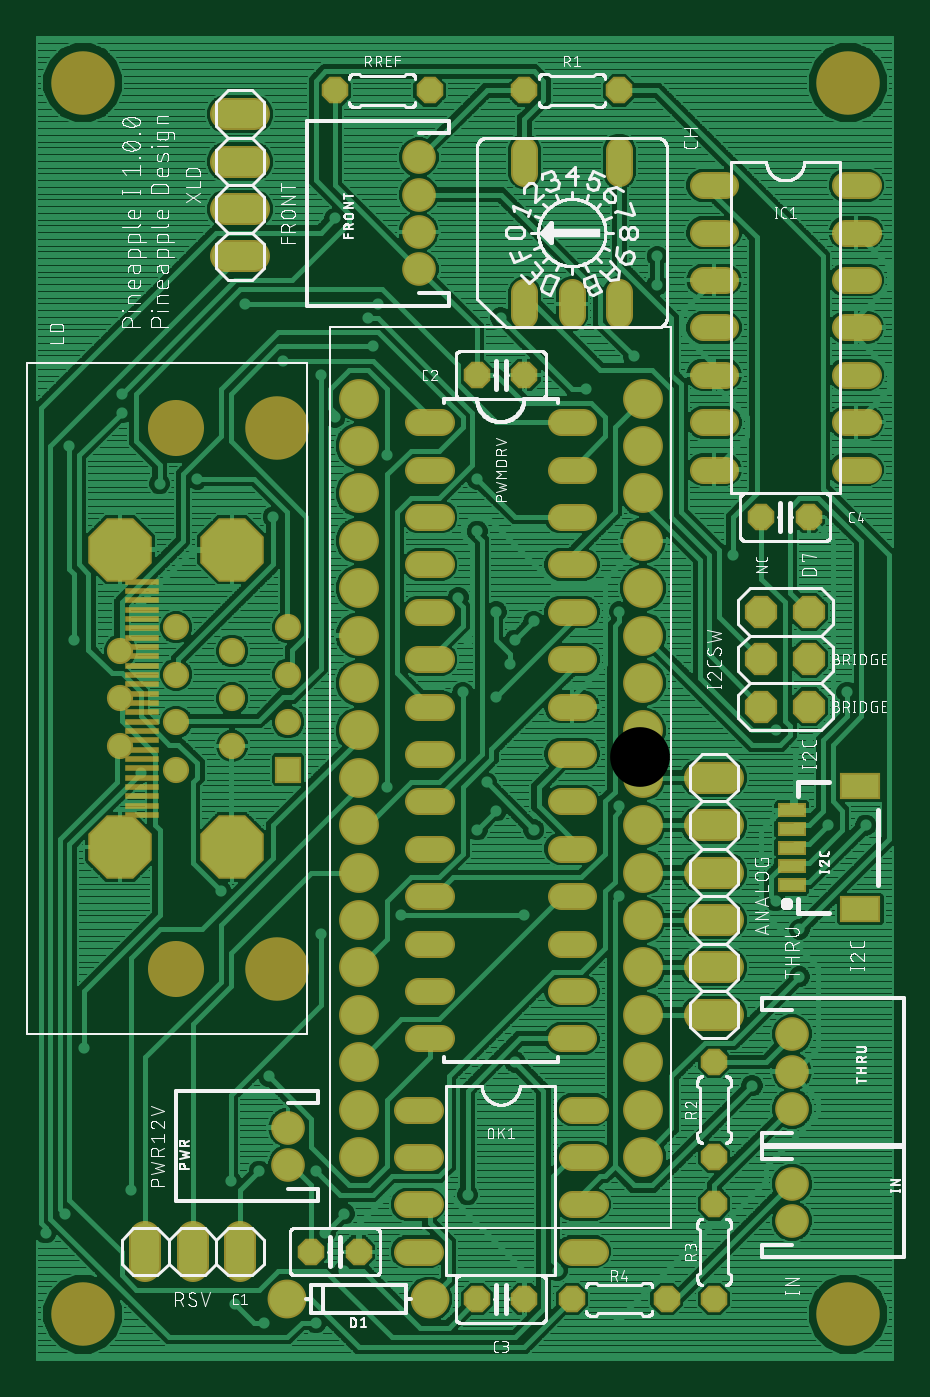
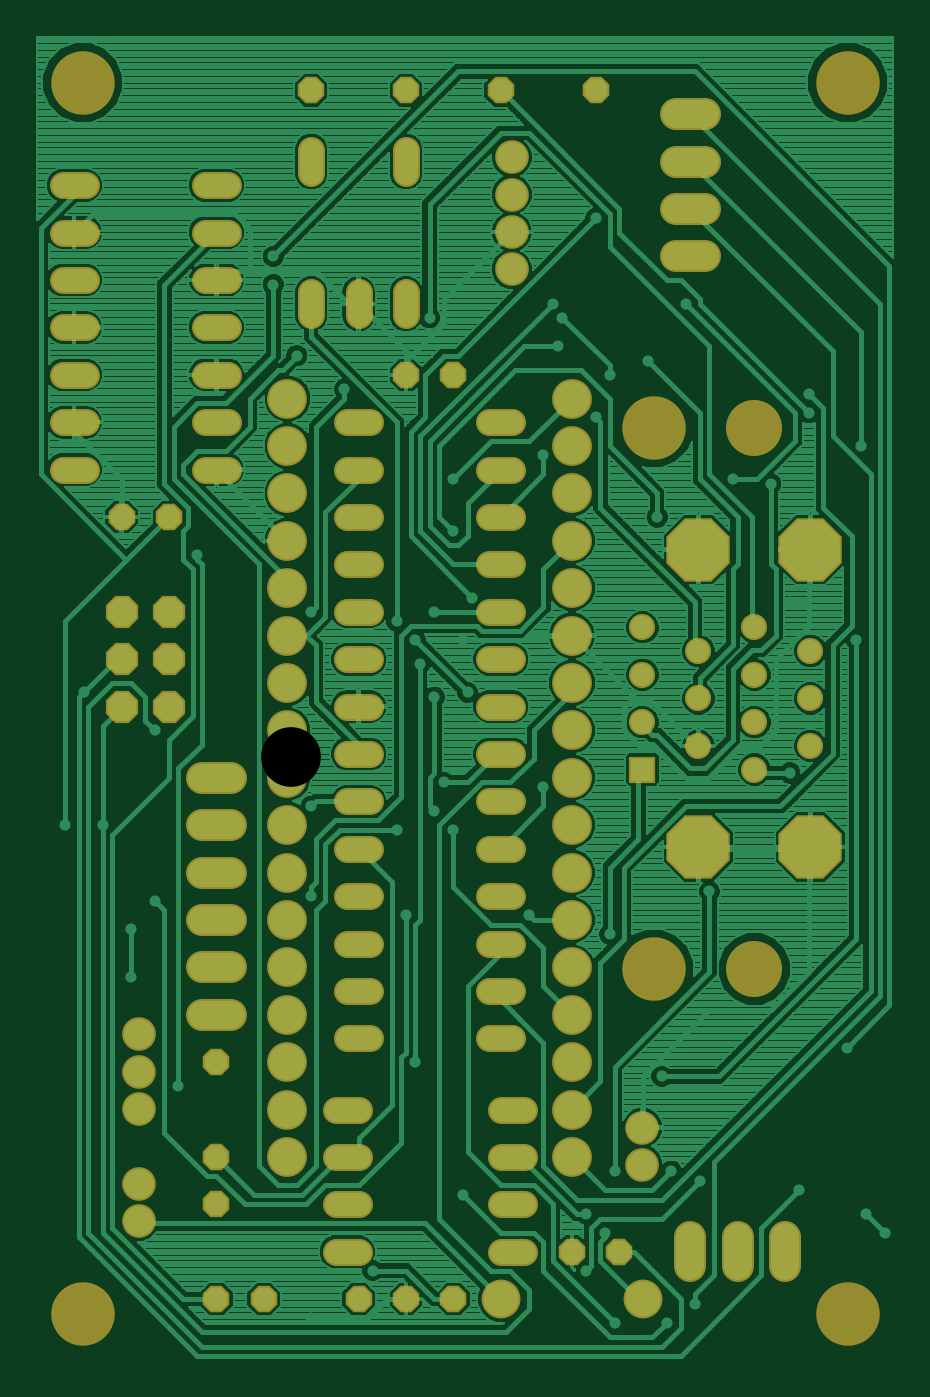
Circuit board: 6 layer files. Board 45.9 x 70.9 mm.
- top_copper: p1-001.cmp (227039 bytes)
- drill: p1-001.drd (3526 bytes)
- top_silk: p1-001.plc (150878 bytes)
- bottom_copper: p1-001.sol (170571 bytes)
- top_mask: p1-001.stc (6064 bytes)
- bottom_mask: p1-001.sts (5278 bytes)

=== top_copper: p1-001.cmp (227039 bytes, source omitted) ===
=== drill: p1-001.drd ===
%
M48
M72
T01C0.01181
T02C0.02756
T03C0.03150
T04C0.03200
T05C0.03543
T06C0.04000
T07C0.04331
T08C0.08661
T09C0.11024
T10C0.12598
%
T01
X5250Y30250
X9250Y34250
X23250Y39250
X44250Y41250
X50250Y43250
X62250Y43250
X68250Y34250
X64250Y30250
X68250Y22250
X62250Y11250
X51250Y11250
X45250Y15250
X52250Y63250
X63250Y93250
X80250Y97250
X96250Y115250
X100250Y119250
X98250Y125250
X108250Y115250
X106250Y97250
X126250Y101250
X126250Y120250
X104250Y155250
X103250Y150250
X100250Y143250
X93250Y144250
X94250Y155250
X100250Y161250
X108250Y159250
X96250Y178250
X96250Y189250
X92250Y164250
X77250Y194250
X66250Y202250
X63250Y211250
X55250Y214250
X47250Y226250
X66250Y244250
X75250Y226250
X73250Y223250
X74250Y217250
X53250Y181250
X37250Y189250
X29250Y188250
X21250Y203250
X21250Y207250
X10250Y196250
X25250Y163250
X11250Y155250
X25250Y127250
X42250Y102250
X13250Y69250
X77250Y124250
X104250Y66250
X94250Y38250
X113250Y22250
X126250Y12250
X154250Y61250
X164250Y84250
X164250Y94250
X159250Y100250
X170250Y116250
X178250Y116250
X159250Y136250
X174250Y144250
X150250Y173250
X126250Y161250
X119250Y208250
X129250Y215250
X134250Y230250
X134250Y236250
X101250Y223250
T02
X83927Y233533
X83927Y241407
X83927Y249281
X83927Y257156
X162667Y72116
X162667Y64242
X162667Y56368
X162667Y40620
X162667Y32746
X56368Y44557
X56368Y52431
T03
X56368Y127982
X56368Y137982
X56368Y147982
X56368Y157982
X44557Y152982
X44557Y142982
X44557Y132982
X32746Y127982
X32746Y137982
X32746Y147982
X32746Y157982
X20935Y152982
X20935Y142982
X20935Y132982
T04
X86250Y131250
X86250Y121250
X86250Y111250
X86250Y101250
X86250Y91250
X86250Y81250
X86250Y71250
X86250Y56250
X86250Y46250
X86250Y36250
X86250Y26250
X96250Y16250
X106250Y16250
X116250Y16250
X116250Y26250
X116250Y36250
X116250Y46250
X116250Y56250
X116250Y71250
X116250Y81250
X116250Y91250
X116250Y101250
X116250Y111250
X116250Y121250
X116250Y131250
X116250Y141250
X116250Y151250
X116250Y161250
X116250Y171250
X116250Y181250
X116250Y191250
X116250Y201250
X106250Y211250
X96250Y211250
X86250Y201250
X86250Y191250
X86250Y181250
X86250Y171250
X86250Y161250
X86250Y151250
X86250Y141250
X106250Y226250
X116250Y226250
X126250Y226250
X146250Y221250
X146250Y231250
X146250Y241250
X146250Y251250
X126250Y256250
X126250Y271250
X106250Y271250
X106250Y256250
X86250Y271250
X66250Y271250
X146250Y211250
X146250Y201250
X146250Y191250
X156250Y181250
X166250Y181250
X176250Y191250
X176250Y201250
X176250Y211250
X176250Y221250
X176250Y231250
X176250Y241250
X176250Y251250
X146250Y66250
X146250Y46250
X146250Y36250
X146250Y16250
X136250Y16250
X71250Y26250
X61250Y26250
T05
X56250Y16250
X86250Y16250
T06
X46250Y26250
X36250Y26250
X26250Y26250
X146250Y76250
X146250Y86250
X146250Y96250
X146250Y106250
X146250Y116250
X146250Y126250
X156250Y141250
X156250Y151250
X156250Y161250
X166250Y161250
X166250Y151250
X166250Y141250
X46250Y236250
X46250Y246250
X46250Y256250
X46250Y266250
T07
X71250Y206250
X71250Y196250
X71250Y186250
X71250Y176250
X71250Y166250
X71250Y156250
X71250Y146250
X71250Y136250
X71250Y126250
X71250Y116250
X71250Y106250
X71250Y96250
X71250Y86250
X71250Y76250
X71250Y66250
X71250Y56250
X71250Y46250
X131250Y46250
X131250Y56250
X131250Y66250
X131250Y76250
X131250Y86250
X131250Y96250
X131250Y106250
X131250Y116250
X131250Y126250
X131250Y136250
X131250Y146250
X131250Y156250
X131250Y166250
X131250Y176250
X131250Y186250
X131250Y196250
X131250Y206250
T08
X44557Y174360
X20935Y174360
X20935Y111604
X44557Y111604
T09
X32746Y85896
X32746Y200069
T10
X13061Y13061
X54006Y85896
X54006Y200069
X13061Y272904
X174478Y272904
X174478Y13061
M30

=== top_silk: p1-001.plc (150878 bytes, source omitted) ===
=== bottom_copper: p1-001.sol (170571 bytes, source omitted) ===
=== top_mask: p1-001.stc ===
G75*
%MOIN*%
%OFA0B0*%
%FSLAX25Y25*%
%IPPOS*%
%LPD*%
%AMOC8*
5,1,8,0,0,1.08239X$1,22.5*
%
%ADD10C,0.13398*%
%ADD11C,0.05600*%
%ADD12OC8,0.05600*%
%ADD13C,0.08200*%
%ADD14C,0.07099*%
%ADD15R,0.07087X0.01181*%
%ADD16R,0.05524X0.05524*%
%ADD17C,0.05524*%
%ADD18OC8,0.13398*%
%ADD19C,0.11824*%
%ADD20C,0.08400*%
%ADD21C,0.06800*%
%ADD22OC8,0.06800*%
%ADD23R,0.08674X0.05524*%
%ADD24R,0.06115X0.03162*%
D10*
X0013061Y0013061D03*
X0054006Y0085896D03*
X0054006Y0200069D03*
X0013061Y0272904D03*
X0174478Y0272904D03*
X0174478Y0013061D03*
D11*
X0121050Y0026250D02*
X0116250Y0026250D01*
X0116250Y0036250D02*
X0121050Y0036250D01*
X0121050Y0046250D02*
X0116250Y0046250D01*
X0116250Y0056250D02*
X0121050Y0056250D01*
X0118650Y0071250D02*
X0113850Y0071250D01*
X0113850Y0081250D02*
X0118650Y0081250D01*
X0118650Y0091250D02*
X0113850Y0091250D01*
X0113850Y0101250D02*
X0118650Y0101250D01*
X0118650Y0111250D02*
X0113850Y0111250D01*
X0113850Y0121250D02*
X0118650Y0121250D01*
X0118650Y0131250D02*
X0113850Y0131250D01*
X0113850Y0141250D02*
X0118650Y0141250D01*
X0118650Y0151250D02*
X0113850Y0151250D01*
X0113850Y0161250D02*
X0118650Y0161250D01*
X0118650Y0171250D02*
X0113850Y0171250D01*
X0113850Y0181250D02*
X0118650Y0181250D01*
X0118650Y0191250D02*
X0113850Y0191250D01*
X0113850Y0201250D02*
X0118650Y0201250D01*
X0116250Y0223850D02*
X0116250Y0228650D01*
X0106250Y0228650D02*
X0106250Y0223850D01*
X0088650Y0201250D02*
X0083850Y0201250D01*
X0083850Y0191250D02*
X0088650Y0191250D01*
X0088650Y0181250D02*
X0083850Y0181250D01*
X0083850Y0171250D02*
X0088650Y0171250D01*
X0088650Y0161250D02*
X0083850Y0161250D01*
X0083850Y0151250D02*
X0088650Y0151250D01*
X0088650Y0141250D02*
X0083850Y0141250D01*
X0083850Y0131250D02*
X0088650Y0131250D01*
X0088650Y0121250D02*
X0083850Y0121250D01*
X0083850Y0111250D02*
X0088650Y0111250D01*
X0088650Y0101250D02*
X0083850Y0101250D01*
X0083850Y0091250D02*
X0088650Y0091250D01*
X0088650Y0081250D02*
X0083850Y0081250D01*
X0083850Y0071250D02*
X0088650Y0071250D01*
X0086250Y0056250D02*
X0081450Y0056250D01*
X0081450Y0046250D02*
X0086250Y0046250D01*
X0086250Y0036250D02*
X0081450Y0036250D01*
X0081450Y0026250D02*
X0086250Y0026250D01*
X0143850Y0191250D02*
X0148650Y0191250D01*
X0148650Y0201250D02*
X0143850Y0201250D01*
X0143850Y0211250D02*
X0148650Y0211250D01*
X0148650Y0221250D02*
X0143850Y0221250D01*
X0143850Y0231250D02*
X0148650Y0231250D01*
X0148650Y0241250D02*
X0143850Y0241250D01*
X0143850Y0251250D02*
X0148650Y0251250D01*
X0126250Y0253850D02*
X0126250Y0258650D01*
X0106250Y0258650D02*
X0106250Y0253850D01*
X0126250Y0228650D02*
X0126250Y0223850D01*
X0173850Y0221250D02*
X0178650Y0221250D01*
X0178650Y0231250D02*
X0173850Y0231250D01*
X0173850Y0241250D02*
X0178650Y0241250D01*
X0178650Y0251250D02*
X0173850Y0251250D01*
X0173850Y0211250D02*
X0178650Y0211250D01*
X0178650Y0201250D02*
X0173850Y0201250D01*
X0173850Y0191250D02*
X0178650Y0191250D01*
D12*
X0166250Y0181250D03*
X0156250Y0181250D03*
X0106250Y0211250D03*
X0096250Y0211250D03*
X0086250Y0271250D03*
X0066250Y0271250D03*
X0106250Y0271250D03*
X0126250Y0271250D03*
X0146250Y0066250D03*
X0146250Y0046250D03*
X0146250Y0036250D03*
X0146250Y0016250D03*
X0136250Y0016250D03*
X0116250Y0016250D03*
X0106250Y0016250D03*
X0096250Y0016250D03*
X0071250Y0026250D03*
X0061250Y0026250D03*
D13*
X0056250Y0016250D03*
X0086250Y0016250D03*
D14*
X0056368Y0044557D03*
X0056368Y0052431D03*
X0162667Y0056368D03*
X0162667Y0064242D03*
X0162667Y0072116D03*
X0162667Y0040620D03*
X0162667Y0032746D03*
X0083927Y0233533D03*
X0083927Y0241407D03*
X0083927Y0249281D03*
X0083927Y0257156D03*
D15*
X0025463Y0167589D03*
X0025463Y0165620D03*
X0025463Y0163652D03*
X0025463Y0161683D03*
X0025463Y0159715D03*
X0025463Y0157746D03*
X0025463Y0155778D03*
X0025463Y0153809D03*
X0025463Y0151841D03*
X0025463Y0149872D03*
X0025463Y0147904D03*
X0025463Y0145935D03*
X0025463Y0143967D03*
X0025463Y0141998D03*
X0025463Y0140030D03*
X0025463Y0138061D03*
X0025463Y0136093D03*
X0025463Y0134124D03*
X0025463Y0132156D03*
X0025463Y0130187D03*
X0025463Y0128219D03*
X0025463Y0126250D03*
X0025463Y0124281D03*
X0025463Y0122313D03*
X0025463Y0120344D03*
X0025463Y0118376D03*
D16*
X0056368Y0127982D03*
D17*
X0056368Y0137982D03*
X0056368Y0147982D03*
X0056368Y0157982D03*
X0044557Y0152982D03*
X0044557Y0142982D03*
X0044557Y0132982D03*
X0032746Y0127982D03*
X0032746Y0137982D03*
X0032746Y0147982D03*
X0032746Y0157982D03*
X0020935Y0152982D03*
X0020935Y0142982D03*
X0020935Y0132982D03*
D18*
X0020935Y0111604D03*
X0044557Y0111604D03*
X0044557Y0174360D03*
X0020935Y0174360D03*
D19*
X0032746Y0200069D03*
X0032746Y0085896D03*
D20*
X0071250Y0086250D03*
X0071250Y0096250D03*
X0071250Y0106250D03*
X0071250Y0116250D03*
X0071250Y0126250D03*
X0071250Y0136250D03*
X0071250Y0146250D03*
X0071250Y0156250D03*
X0071250Y0166250D03*
X0071250Y0176250D03*
X0071250Y0186250D03*
X0071250Y0196250D03*
X0071250Y0206250D03*
X0131250Y0206250D03*
X0131250Y0196250D03*
X0131250Y0186250D03*
X0131250Y0176250D03*
X0131250Y0166250D03*
X0131250Y0156250D03*
X0131250Y0146250D03*
X0131250Y0136250D03*
X0131250Y0126250D03*
X0131250Y0116250D03*
X0131250Y0106250D03*
X0131250Y0096250D03*
X0131250Y0086250D03*
X0131250Y0076250D03*
X0131250Y0066250D03*
X0131250Y0056250D03*
X0131250Y0046250D03*
X0071250Y0046250D03*
X0071250Y0056250D03*
X0071250Y0066250D03*
X0071250Y0076250D03*
D21*
X0046250Y0029250D02*
X0046250Y0023250D01*
X0036250Y0023250D02*
X0036250Y0029250D01*
X0026250Y0029250D02*
X0026250Y0023250D01*
X0143250Y0076250D02*
X0149250Y0076250D01*
X0149250Y0086250D02*
X0143250Y0086250D01*
X0143250Y0096250D02*
X0149250Y0096250D01*
X0149250Y0106250D02*
X0143250Y0106250D01*
X0143250Y0116250D02*
X0149250Y0116250D01*
X0149250Y0126250D02*
X0143250Y0126250D01*
X0049250Y0236250D02*
X0043250Y0236250D01*
X0043250Y0246250D02*
X0049250Y0246250D01*
X0049250Y0256250D02*
X0043250Y0256250D01*
X0043250Y0266250D02*
X0049250Y0266250D01*
D22*
X0156250Y0161250D03*
X0156250Y0151250D03*
X0156250Y0141250D03*
X0166250Y0141250D03*
X0166250Y0151250D03*
X0166250Y0161250D03*
D23*
X0177136Y0124478D03*
X0177136Y0098494D03*
D24*
X0162667Y0103612D03*
X0162667Y0107549D03*
X0162667Y0111486D03*
X0162667Y0115423D03*
X0162667Y0119360D03*
M02*

=== bottom_mask: p1-001.sts ===
G75*
%MOIN*%
%OFA0B0*%
%FSLAX25Y25*%
%IPPOS*%
%LPD*%
%AMOC8*
5,1,8,0,0,1.08239X$1,22.5*
%
%ADD10C,0.13398*%
%ADD11C,0.05600*%
%ADD12OC8,0.05600*%
%ADD13C,0.08200*%
%ADD14C,0.07099*%
%ADD15R,0.05524X0.05524*%
%ADD16C,0.05524*%
%ADD17OC8,0.13398*%
%ADD18C,0.11824*%
%ADD19C,0.08400*%
%ADD20C,0.06800*%
%ADD21OC8,0.06800*%
D10*
X0013061Y0013061D03*
X0054006Y0085896D03*
X0054006Y0200069D03*
X0013061Y0272904D03*
X0174478Y0272904D03*
X0174478Y0013061D03*
D11*
X0121050Y0026250D02*
X0116250Y0026250D01*
X0116250Y0036250D02*
X0121050Y0036250D01*
X0121050Y0046250D02*
X0116250Y0046250D01*
X0116250Y0056250D02*
X0121050Y0056250D01*
X0118650Y0071250D02*
X0113850Y0071250D01*
X0113850Y0081250D02*
X0118650Y0081250D01*
X0118650Y0091250D02*
X0113850Y0091250D01*
X0113850Y0101250D02*
X0118650Y0101250D01*
X0118650Y0111250D02*
X0113850Y0111250D01*
X0113850Y0121250D02*
X0118650Y0121250D01*
X0118650Y0131250D02*
X0113850Y0131250D01*
X0113850Y0141250D02*
X0118650Y0141250D01*
X0118650Y0151250D02*
X0113850Y0151250D01*
X0113850Y0161250D02*
X0118650Y0161250D01*
X0118650Y0171250D02*
X0113850Y0171250D01*
X0113850Y0181250D02*
X0118650Y0181250D01*
X0118650Y0191250D02*
X0113850Y0191250D01*
X0113850Y0201250D02*
X0118650Y0201250D01*
X0116250Y0223850D02*
X0116250Y0228650D01*
X0106250Y0228650D02*
X0106250Y0223850D01*
X0088650Y0201250D02*
X0083850Y0201250D01*
X0083850Y0191250D02*
X0088650Y0191250D01*
X0088650Y0181250D02*
X0083850Y0181250D01*
X0083850Y0171250D02*
X0088650Y0171250D01*
X0088650Y0161250D02*
X0083850Y0161250D01*
X0083850Y0151250D02*
X0088650Y0151250D01*
X0088650Y0141250D02*
X0083850Y0141250D01*
X0083850Y0131250D02*
X0088650Y0131250D01*
X0088650Y0121250D02*
X0083850Y0121250D01*
X0083850Y0111250D02*
X0088650Y0111250D01*
X0088650Y0101250D02*
X0083850Y0101250D01*
X0083850Y0091250D02*
X0088650Y0091250D01*
X0088650Y0081250D02*
X0083850Y0081250D01*
X0083850Y0071250D02*
X0088650Y0071250D01*
X0086250Y0056250D02*
X0081450Y0056250D01*
X0081450Y0046250D02*
X0086250Y0046250D01*
X0086250Y0036250D02*
X0081450Y0036250D01*
X0081450Y0026250D02*
X0086250Y0026250D01*
X0143850Y0191250D02*
X0148650Y0191250D01*
X0148650Y0201250D02*
X0143850Y0201250D01*
X0143850Y0211250D02*
X0148650Y0211250D01*
X0148650Y0221250D02*
X0143850Y0221250D01*
X0143850Y0231250D02*
X0148650Y0231250D01*
X0148650Y0241250D02*
X0143850Y0241250D01*
X0143850Y0251250D02*
X0148650Y0251250D01*
X0126250Y0253850D02*
X0126250Y0258650D01*
X0106250Y0258650D02*
X0106250Y0253850D01*
X0126250Y0228650D02*
X0126250Y0223850D01*
X0173850Y0221250D02*
X0178650Y0221250D01*
X0178650Y0231250D02*
X0173850Y0231250D01*
X0173850Y0241250D02*
X0178650Y0241250D01*
X0178650Y0251250D02*
X0173850Y0251250D01*
X0173850Y0211250D02*
X0178650Y0211250D01*
X0178650Y0201250D02*
X0173850Y0201250D01*
X0173850Y0191250D02*
X0178650Y0191250D01*
D12*
X0166250Y0181250D03*
X0156250Y0181250D03*
X0106250Y0211250D03*
X0096250Y0211250D03*
X0086250Y0271250D03*
X0066250Y0271250D03*
X0106250Y0271250D03*
X0126250Y0271250D03*
X0146250Y0066250D03*
X0146250Y0046250D03*
X0146250Y0036250D03*
X0146250Y0016250D03*
X0136250Y0016250D03*
X0116250Y0016250D03*
X0106250Y0016250D03*
X0096250Y0016250D03*
X0071250Y0026250D03*
X0061250Y0026250D03*
D13*
X0056250Y0016250D03*
X0086250Y0016250D03*
D14*
X0056368Y0044557D03*
X0056368Y0052431D03*
X0162667Y0056368D03*
X0162667Y0064242D03*
X0162667Y0072116D03*
X0162667Y0040620D03*
X0162667Y0032746D03*
X0083927Y0233533D03*
X0083927Y0241407D03*
X0083927Y0249281D03*
X0083927Y0257156D03*
D15*
X0056368Y0127982D03*
D16*
X0056368Y0137982D03*
X0056368Y0147982D03*
X0056368Y0157982D03*
X0044557Y0152982D03*
X0044557Y0142982D03*
X0044557Y0132982D03*
X0032746Y0127982D03*
X0032746Y0137982D03*
X0032746Y0147982D03*
X0032746Y0157982D03*
X0020935Y0152982D03*
X0020935Y0142982D03*
X0020935Y0132982D03*
D17*
X0020935Y0111604D03*
X0044557Y0111604D03*
X0044557Y0174360D03*
X0020935Y0174360D03*
D18*
X0032746Y0200069D03*
X0032746Y0085896D03*
D19*
X0071250Y0086250D03*
X0071250Y0096250D03*
X0071250Y0106250D03*
X0071250Y0116250D03*
X0071250Y0126250D03*
X0071250Y0136250D03*
X0071250Y0146250D03*
X0071250Y0156250D03*
X0071250Y0166250D03*
X0071250Y0176250D03*
X0071250Y0186250D03*
X0071250Y0196250D03*
X0071250Y0206250D03*
X0131250Y0206250D03*
X0131250Y0196250D03*
X0131250Y0186250D03*
X0131250Y0176250D03*
X0131250Y0166250D03*
X0131250Y0156250D03*
X0131250Y0146250D03*
X0131250Y0136250D03*
X0131250Y0126250D03*
X0131250Y0116250D03*
X0131250Y0106250D03*
X0131250Y0096250D03*
X0131250Y0086250D03*
X0131250Y0076250D03*
X0131250Y0066250D03*
X0131250Y0056250D03*
X0131250Y0046250D03*
X0071250Y0046250D03*
X0071250Y0056250D03*
X0071250Y0066250D03*
X0071250Y0076250D03*
D20*
X0046250Y0029250D02*
X0046250Y0023250D01*
X0036250Y0023250D02*
X0036250Y0029250D01*
X0026250Y0029250D02*
X0026250Y0023250D01*
X0143250Y0076250D02*
X0149250Y0076250D01*
X0149250Y0086250D02*
X0143250Y0086250D01*
X0143250Y0096250D02*
X0149250Y0096250D01*
X0149250Y0106250D02*
X0143250Y0106250D01*
X0143250Y0116250D02*
X0149250Y0116250D01*
X0149250Y0126250D02*
X0143250Y0126250D01*
X0049250Y0236250D02*
X0043250Y0236250D01*
X0043250Y0246250D02*
X0049250Y0246250D01*
X0049250Y0256250D02*
X0043250Y0256250D01*
X0043250Y0266250D02*
X0049250Y0266250D01*
D21*
X0156250Y0161250D03*
X0156250Y0151250D03*
X0156250Y0141250D03*
X0166250Y0141250D03*
X0166250Y0151250D03*
X0166250Y0161250D03*
M02*
